Dataset: data (GitHub, Ericdroush/Tax_Sale). Classes: county view, map view, map wide view, street view.

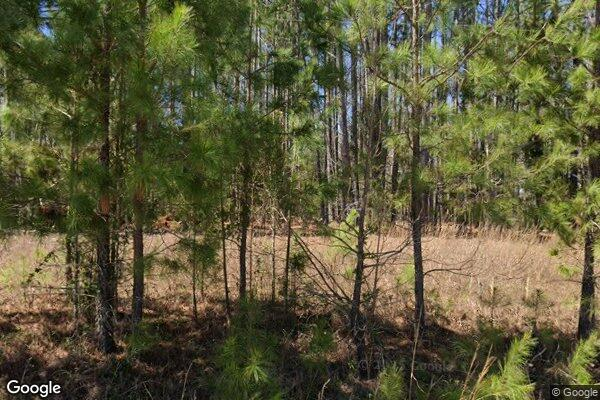
Label: street view

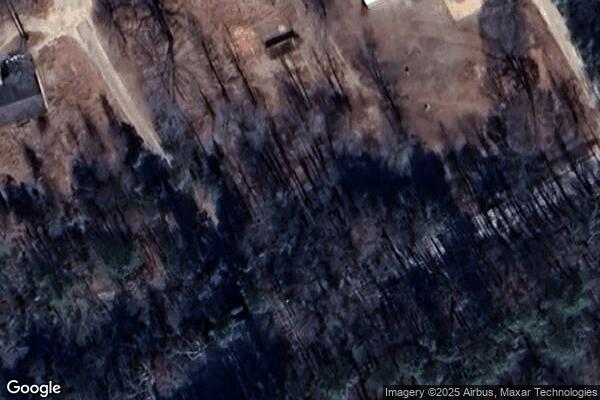
Label: map view

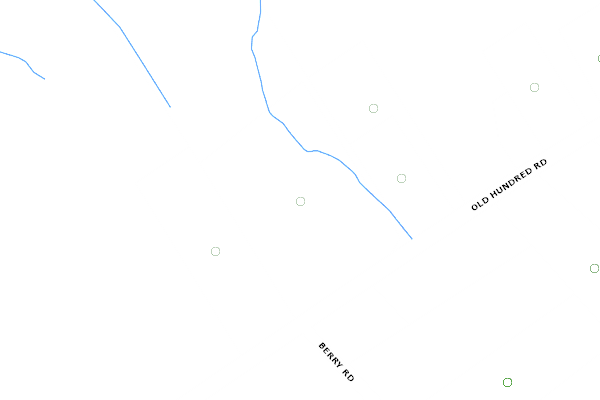
Label: county view

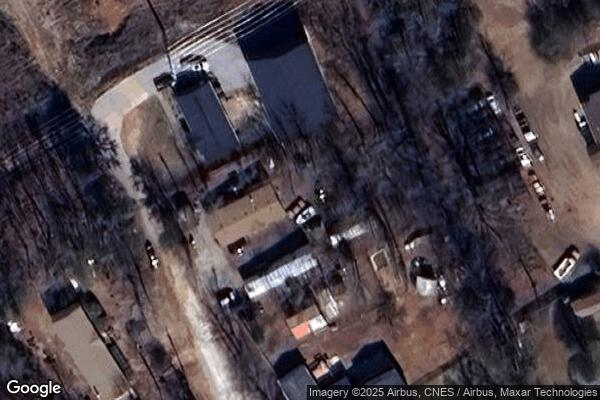
Label: map view

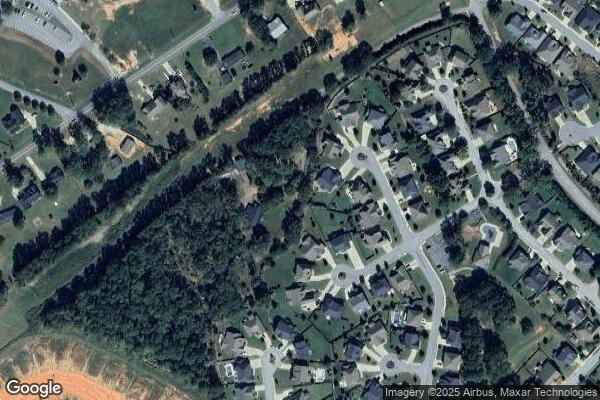
Label: map wide view

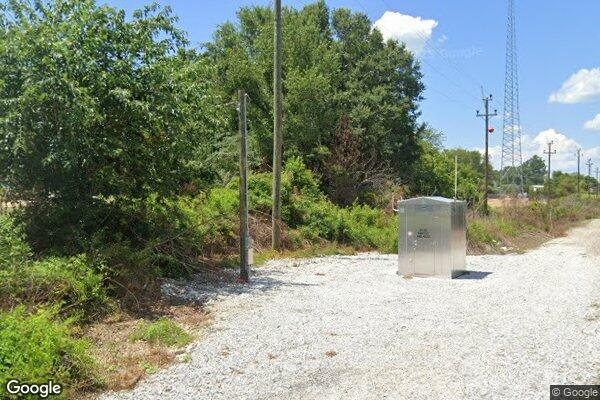
Label: street view
